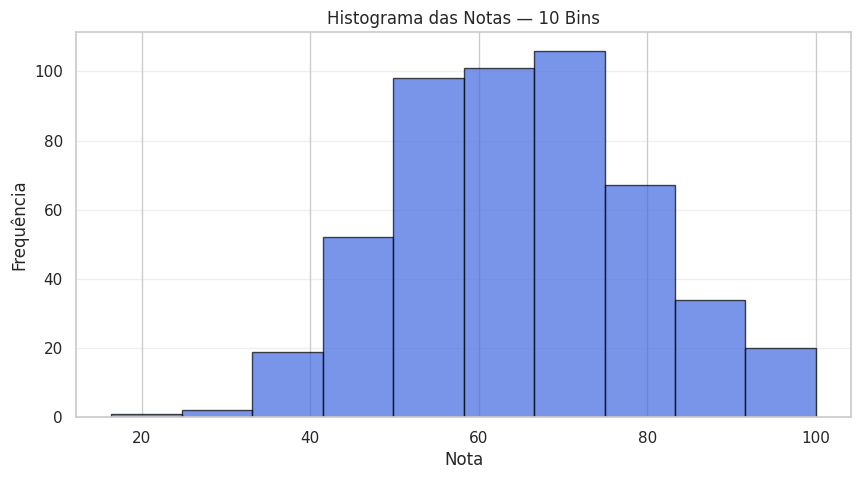
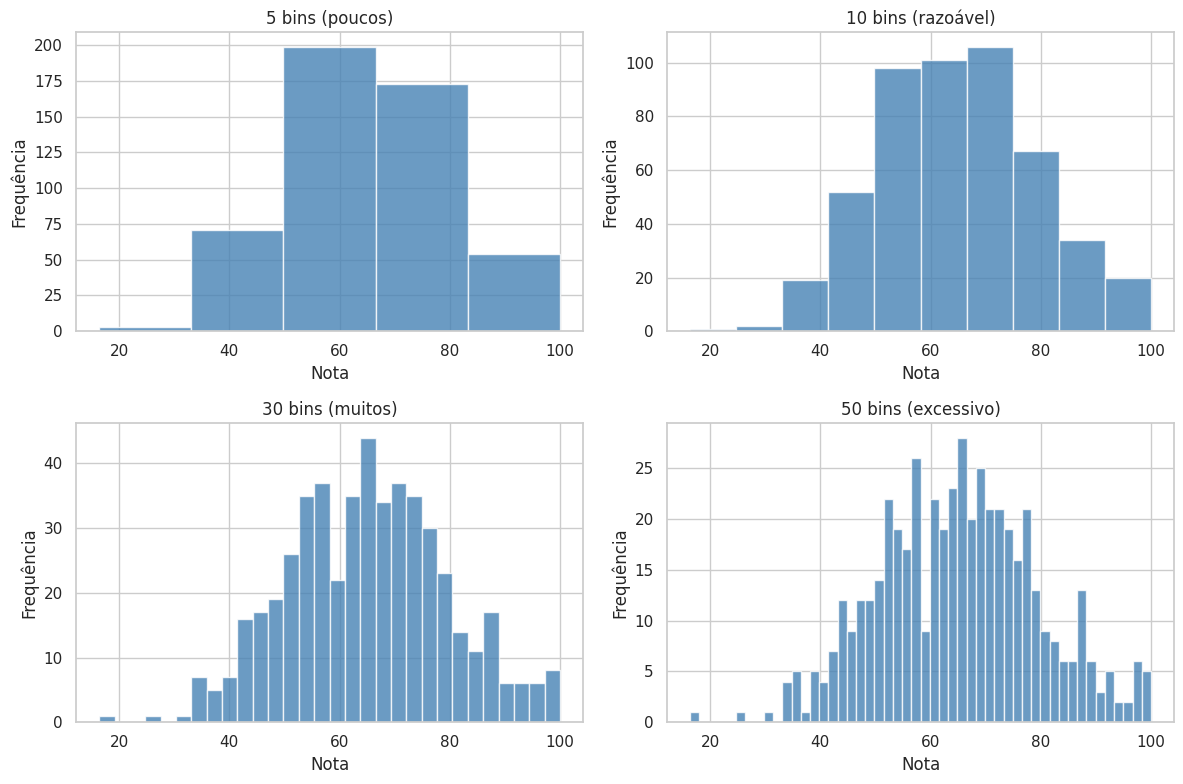
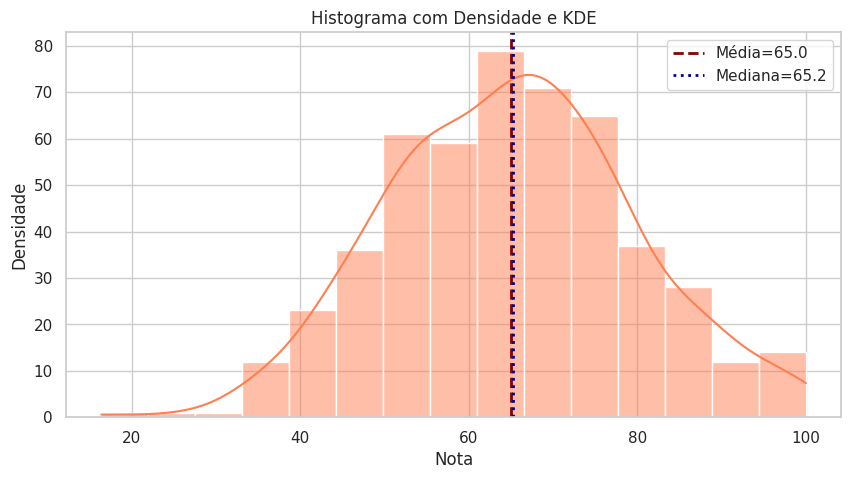
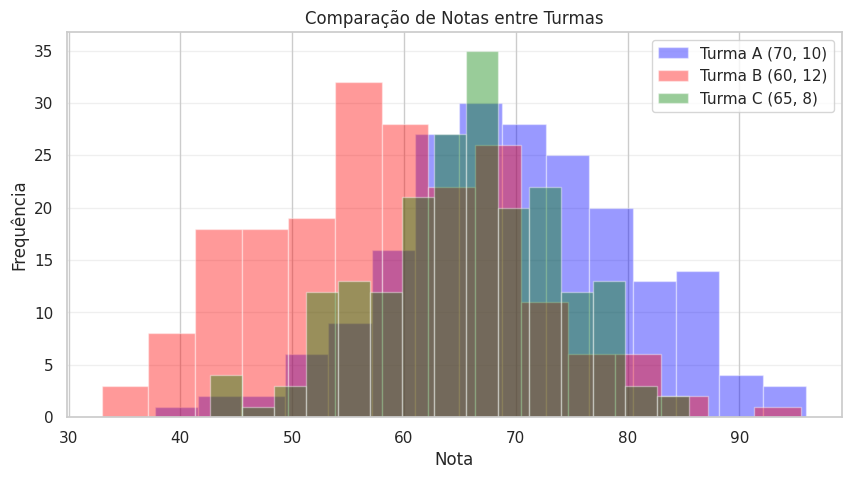
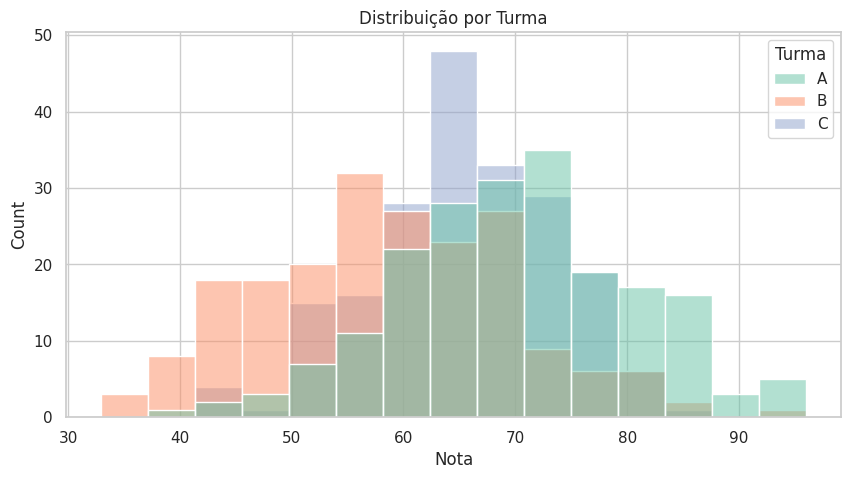
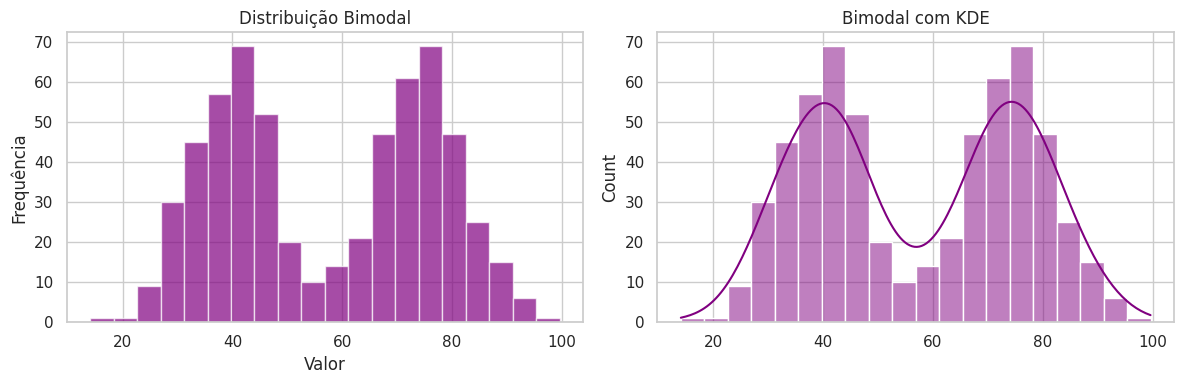
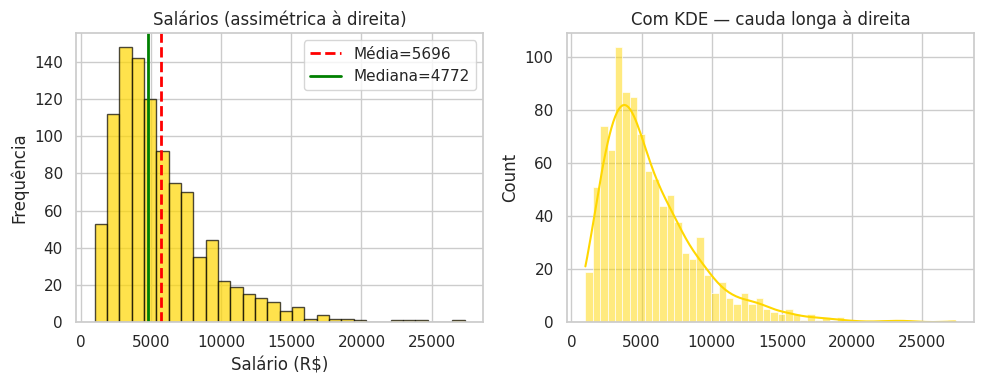
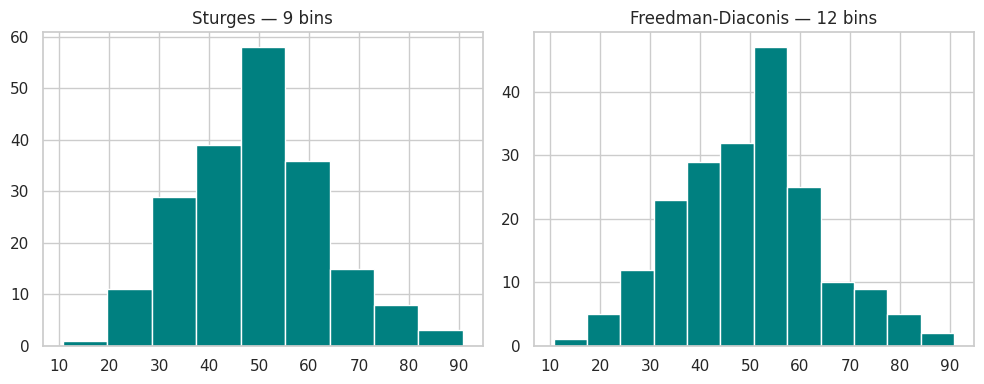
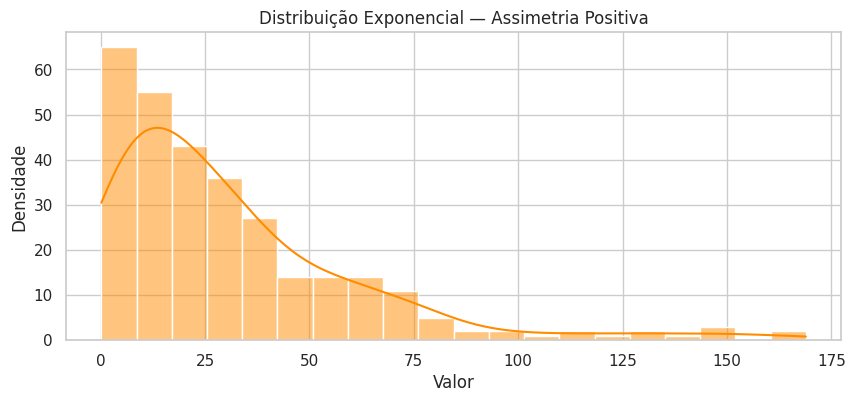
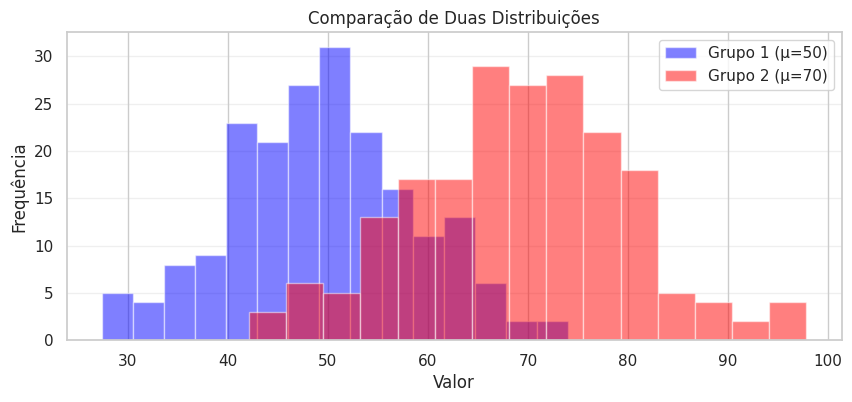

Python code for these plots, in order:
# Importando as bibliotecas
import numpy as np
import pandas as pd
import matplotlib.pyplot as plt
import seaborn as sns

sns.set_theme(style='whitegrid')
np.random.seed(42)
print('Bibliotecas importadas!')

# Criando dados de exemplo — notas de alunos
notas = np.random.normal(loc=65, scale=15, size=500)
notas = np.clip(notas, 0, 100)
print(f'{len(notas)} observações, Média={notas.mean():.2f}, DP={notas.std():.2f}')

# Histograma básico com matplotlib
plt.figure(figsize=(10, 5))
plt.hist(notas, bins=10, color='royalblue', edgecolor='black', alpha=0.7)
plt.title('Histograma das Notas — 10 Bins')
plt.xlabel('Nota')
plt.ylabel('Frequência')
plt.grid(axis='y', alpha=0.3)
plt.show()

# Comparando diferentes números de bins
fig, axes = plt.subplots(2, 2, figsize=(12, 8))
configs = [(5, '5 bins (poucos)'), (10, '10 bins (razoável)'), (30, '30 bins (muitos)'), (50, '50 bins (excessivo)')]
for ax, (bins, tit) in zip(axes.flat, configs):
    ax.hist(notas, bins=bins, color='steelblue', edgecolor='white', alpha=0.8)
    ax.set_title(tit)
    ax.set_xlabel('Nota')
    ax.set_ylabel('Frequência')
plt.tight_layout()
plt.show()

# Histograma com densidade + KDE (seaborn)
plt.figure(figsize=(10, 5))
sns.histplot(notas, bins=15, kde=True, color='coral', edgecolor='white')
plt.title('Histograma com Densidade e KDE')
plt.xlabel('Nota')
plt.ylabel('Densidade')
plt.axvline(notas.mean(), color='darkred', linestyle='--', linewidth=2, label=f'Média={notas.mean():.1f}')
plt.axvline(np.median(notas), color='darkblue', linestyle=':', linewidth=2, label=f'Mediana={np.median(notas):.1f}')
plt.legend()
plt.show()

# Comparando distribuições sobrepostas
np.random.seed(123)
turma_a = np.random.normal(loc=70, scale=10, size=200)
turma_b = np.random.normal(loc=60, scale=12, size=200)
turma_c = np.random.normal(loc=65, scale=8, size=200)

plt.figure(figsize=(10, 5))
plt.hist(turma_a, bins=15, alpha=0.4, label='Turma A (70, 10)', color='blue')
plt.hist(turma_b, bins=15, alpha=0.4, label='Turma B (60, 12)', color='red')
plt.hist(turma_c, bins=15, alpha=0.4, label='Turma C (65, 8)', color='green')
plt.title('Comparação de Notas entre Turmas')
plt.xlabel('Nota')
plt.ylabel('Frequência')
plt.legend()
plt.grid(axis='y', alpha=0.3)
plt.show()

# Histogramas separados por grupo com seaborn
df = pd.DataFrame({
    'Nota': np.concatenate([turma_a, turma_b, turma_c]),
    'Turma': ['A'] * 200 + ['B'] * 200 + ['C'] * 200
})
plt.figure(figsize=(10, 5))
sns.histplot(data=df, x='Nota', hue='Turma', bins=15, alpha=0.5, palette='Set2')
plt.title('Distribuição por Turma')
plt.show()

# Exemplo 1: Distribuição bimodal
np.random.seed(42)
g1 = np.random.normal(loc=40, scale=8, size=300)
g2 = np.random.normal(loc=75, scale=8, size=300)
bimodal = np.concatenate([g1, g2])

plt.figure(figsize=(12, 4))
plt.subplot(1, 2, 1)
plt.hist(bimodal, bins=20, color='purple', edgecolor='white', alpha=0.7)
plt.title('Distribuição Bimodal')
plt.xlabel('Valor')
plt.ylabel('Frequência')

plt.subplot(1, 2, 2)
sns.histplot(bimodal, bins=20, kde=True, color='purple')
plt.title('Bimodal com KDE')
plt.tight_layout()
plt.show()
print('Dois picos indicam duas populações distintas nos dados.')

# Exemplo 2: Salários — assimetria à direita
np.random.seed(7)
salarios = np.random.lognormal(mean=8.5, sigma=0.6, size=1000)
salarios = np.clip(salarios, 1000, 50000)

plt.figure(figsize=(10, 4))
plt.subplot(1, 2, 1)
plt.hist(salarios, bins=30, color='gold', edgecolor='black', alpha=0.7)
plt.axvline(np.mean(salarios), color='red', ls='--', lw=2, label=f'Média={np.mean(salarios):.0f}')
plt.axvline(np.median(salarios), color='green', ls='-', lw=2, label=f'Mediana={np.median(salarios):.0f}')
plt.title('Salários (assimétrica à direita)')
plt.xlabel('Salário (R$)')
plt.ylabel('Frequência')
plt.legend()

plt.subplot(1, 2, 2)
sns.histplot(salarios, bins=50, kde=True, color='gold')
plt.title('Com KDE — cauda longa à direita')
plt.tight_layout()
plt.show()
print(f'Assimetria: {pd.Series(salarios).skew():.4f}')

# Exemplo 3: Regra de Freedman-Diaconis na prática
np.random.seed(42)
dados = np.random.normal(loc=50, scale=15, size=200)

q75, q25 = np.percentile(dados, [75, 25])
iqr = q75 - q25
h = 2 * iqr / (len(dados) ** (1/3))
k_fd = int((dados.max() - dados.min()) / h)
k_st = int(np.ceil(np.log2(len(dados)) + 1))
print(f'Sturges: {k_st} bins | Freedman-Diaconis: {k_fd} bins')

fig, axes = plt.subplots(1, 2, figsize=(10, 4))
axes[0].hist(dados, bins=k_st, color='teal', edgecolor='white')
axes[0].set_title(f'Sturges — {k_st} bins')
axes[1].hist(dados, bins=k_fd, color='teal', edgecolor='white')
axes[1].set_title(f'Freedman-Diaconis — {k_fd} bins')
plt.tight_layout()
plt.show()

# Solução do Exercício 1
np.random.seed(500)
exp = np.random.exponential(scale=30, size=300)
plt.figure(figsize=(10, 4))
sns.histplot(exp, bins=20, kde=True, color='darkorange', edgecolor='white')
plt.title('Distribuição Exponencial — Assimetria Positiva')
plt.xlabel('Valor')
plt.ylabel('Densidade')
plt.show()
sk = pd.Series(exp).skew()
print(f'Assimetria: {sk:.4f} — cauda longa à direita (típico de exponencial)')

# Solução do Exercício 2
np.random.seed(600)
d1 = np.random.normal(50, 10, 200)
d2 = np.random.normal(70, 10, 200)
plt.figure(figsize=(10, 4))
plt.hist(d1, bins=15, alpha=0.5, label='Grupo 1 (μ=50)', color='blue')
plt.hist(d2, bins=15, alpha=0.5, label='Grupo 2 (μ=70)', color='red')
plt.title('Comparação de Duas Distribuições')
plt.xlabel('Valor')
plt.ylabel('Frequência')
plt.legend()
plt.grid(axis='y', alpha=0.3)
plt.show()
print(f'Grupo 1 — Média: {d1.mean():.2f}, DP: {d1.std():.2f}')
print(f'Grupo 2 — Média: {d2.mean():.2f}, DP: {d2.std():.2f}')

# 🟢 Exercício 1: Escreva sua solução aqui
np.random.seed(700)
uniformes = np.random.uniform(0, 1, 1000)
# Crie o histograma com 20 bins
